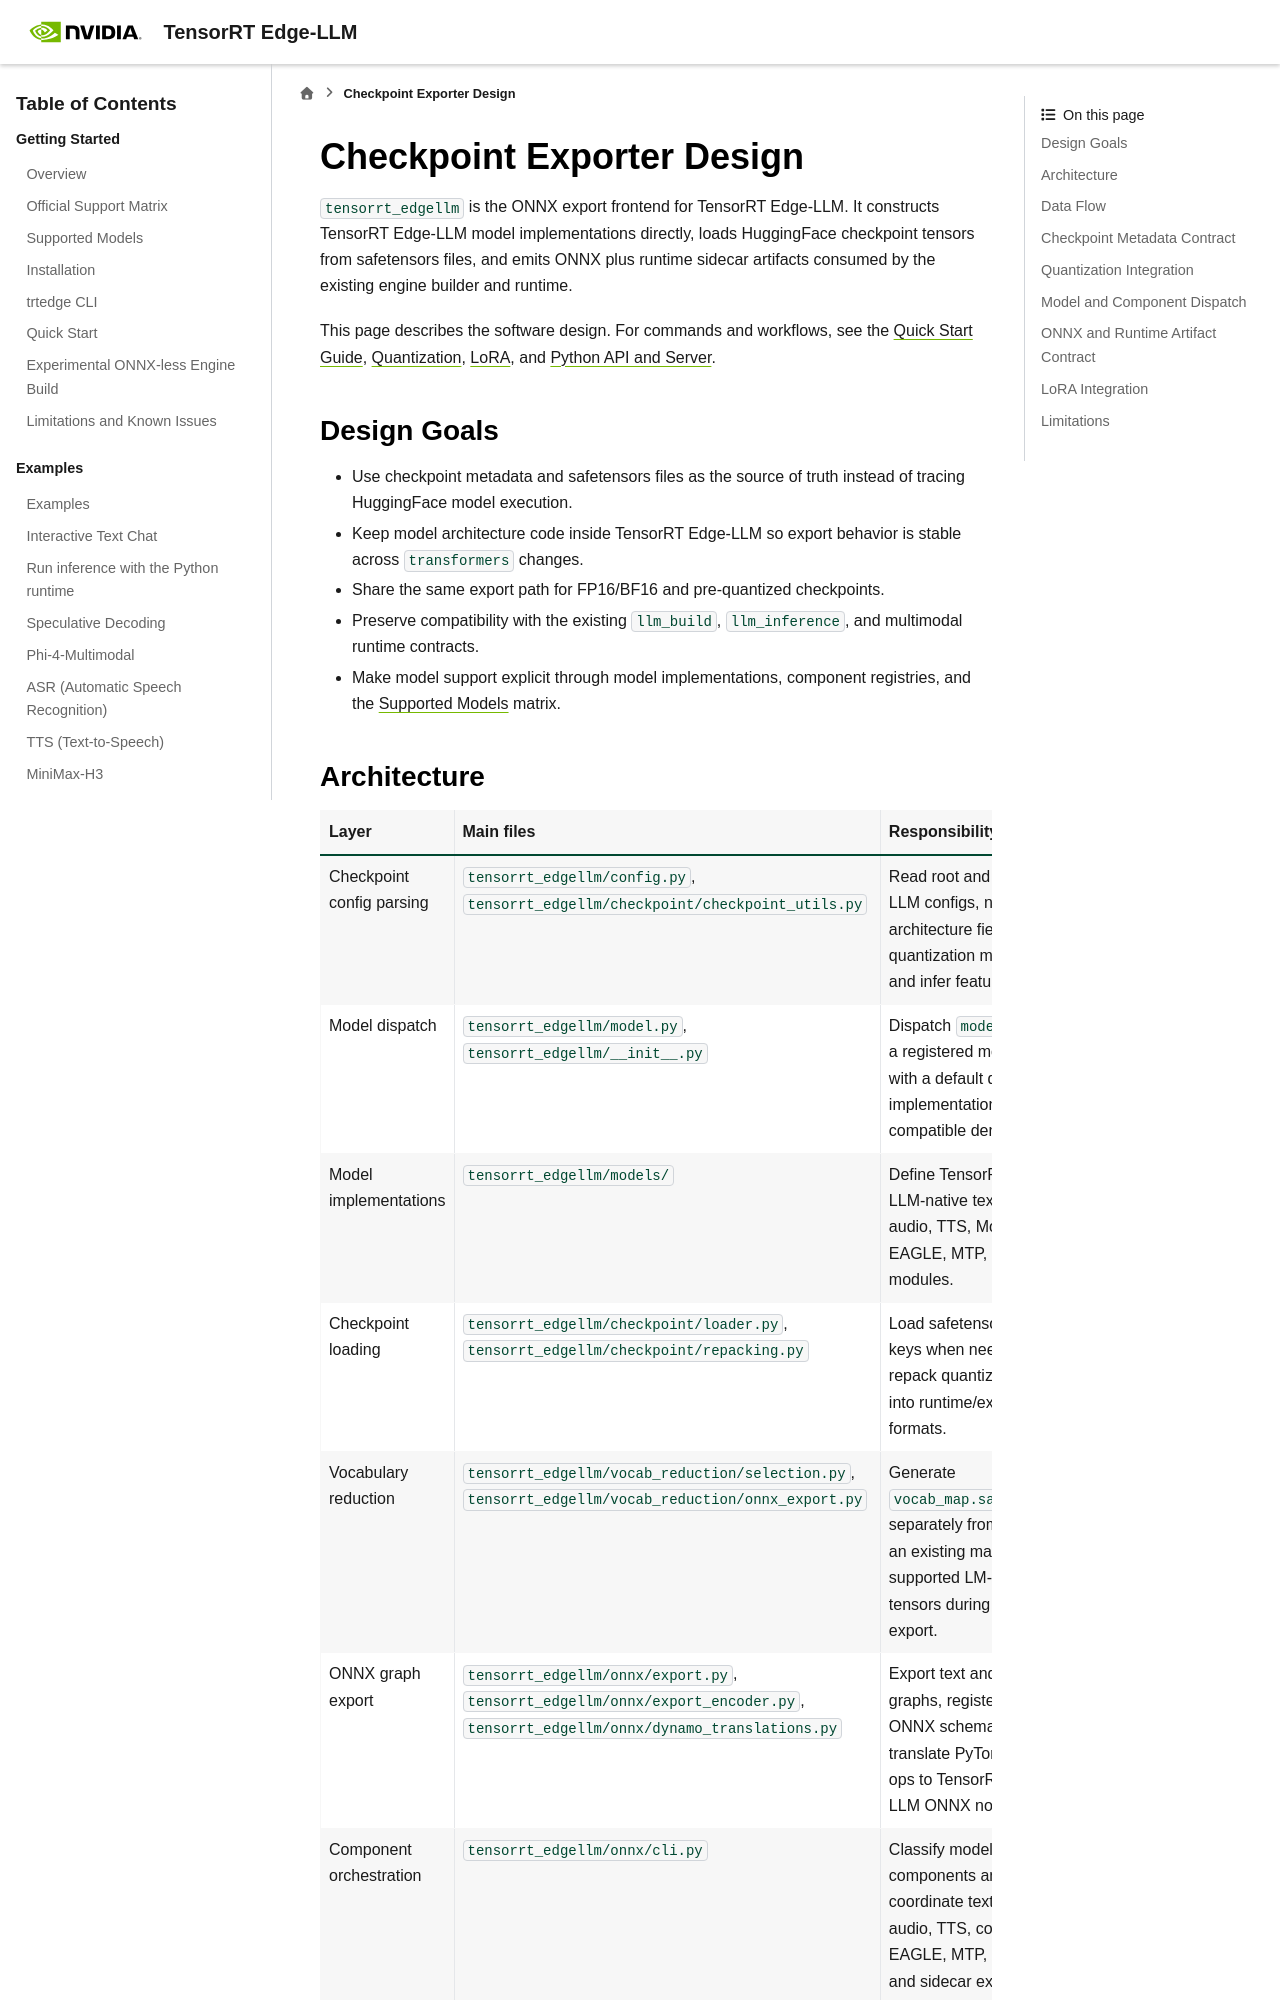

repository: NVIDIA/TensorRT-Edge-LLM · page: 0.12.0/developer_guide/software-design/checkpoint-export.html · generator: sphinx

# Checkpoint Exporter Design

`tensorrt_edgellm` is the ONNX export frontend for TensorRT Edge-LLM. It constructs TensorRT Edge-LLM model implementations directly, loads HuggingFace checkpoint tensors from safetensors files, and emits ONNX plus runtime sidecar artifacts consumed by the existing engine builder and runtime.

This page describes the software design. For commands and workflows, see the [Quick Start Guide](../../user_guide/getting_started/quick-start-guide.md), [Quantization](../../user_guide/features/quantization.md), [LoRA](../../user_guide/features/lora.md), and [Python API and Server](../../user_guide/examples/server.md).

## Design Goals

- Use checkpoint metadata and safetensors files as the source of truth instead of tracing HuggingFace model execution.
- Keep model architecture code inside TensorRT Edge-LLM so export behavior is stable across `transformers` changes.
- Share the same export path for FP16/BF16 and pre-quantized checkpoints.
- Preserve compatibility with the existing `llm_build`, `llm_inference`, and multimodal runtime contracts.
- Make model support explicit through model implementations, component registries, and the [Supported Models](../../user_guide/getting_started/supported-models.md) matrix.

## Architecture

| Layer | Main files | Responsibility |
|---|---|---|
| Checkpoint config parsing | `tensorrt_edgellm/config.py`, `tensorrt_edgellm/checkpoint/checkpoint_utils.py` | Read root and promoted LLM configs, normalize architecture fields, parse quantization metadata, and infer feature flags. |
| Model dispatch | `tensorrt_edgellm/model.py`, `tensorrt_edgellm/__init__.py` | Dispatch `model_type` to a registered model class, with a default decoder implementation for compatible dense models. |
| Model implementations | `tensorrt_edgellm/models/` | Define TensorRT Edge-LLM-native text, visual, audio, TTS, MoE, hybrid, EAGLE, MTP, and DFlash modules. |
| Checkpoint loading | `tensorrt_edgellm/checkpoint/loader.py`, `tensorrt_edgellm/checkpoint/repacking.py` | Load safetensors, remap keys when needed, and repack quantized tensors into runtime/export formats. |
| Vocabulary reduction | `tensorrt_edgellm/vocab_reduction/selection.py`, `tensorrt_edgellm/vocab_reduction/onnx_export.py` | Generate `vocab_map.safetensors` separately from applying an existing map to supported LM-head tensors during ONNX export. |
| ONNX graph export | `tensorrt_edgellm/onnx/export.py`, `tensorrt_edgellm/onnx/export_encoder.py`, `tensorrt_edgellm/onnx/dynamo_translations.py` | Export text and encoder graphs, register custom ONNX schemas, and translate PyTorch custom ops to TensorRT Edge-LLM ONNX nodes. |
| Component orchestration | `tensorrt_edgellm/onnx/cli.py` | Classify model components and coordinate text, visual, audio, TTS, code2wav, EAGLE, MTP, DFlash, and sidecar exports. |
| Runtime artifacts | `tensorrt_edgellm/checkpoint/checkpoint_utils.py`, `tensorrt_edgellm/chat_template.py` | Write tokenizer/config/chat-template/embedding sidecars expected by the C++ runtime and Python server. |
